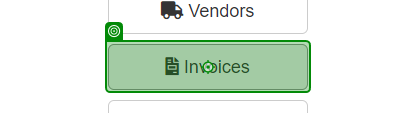
Task: Develop a process using the Modern Design Experience that automates the extraction of invoice details. The process should be capable of performing the following actions: 

Read an input Excel file with the invoice numbers. 
Sign in to the ACME website. 
Navigate to the invoice search page. 
For each invoice number in the Excel file, search for the invoice number. 
Extract the invoice details, including Vendor Tax ID, Invoice Item, Total, and Date. 
Write the extracted invoice details to a
Workflow: NavigateToSearchInvoice

Step 1: click on the button 'Invoices' in window 'ACME System 1 - Dashboard' (chrome.exe)

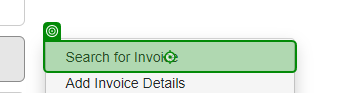
Step 2: click on the link 'Search for Invoice' in window 'ACME System 1 - Dashboard' (chrome.exe)
